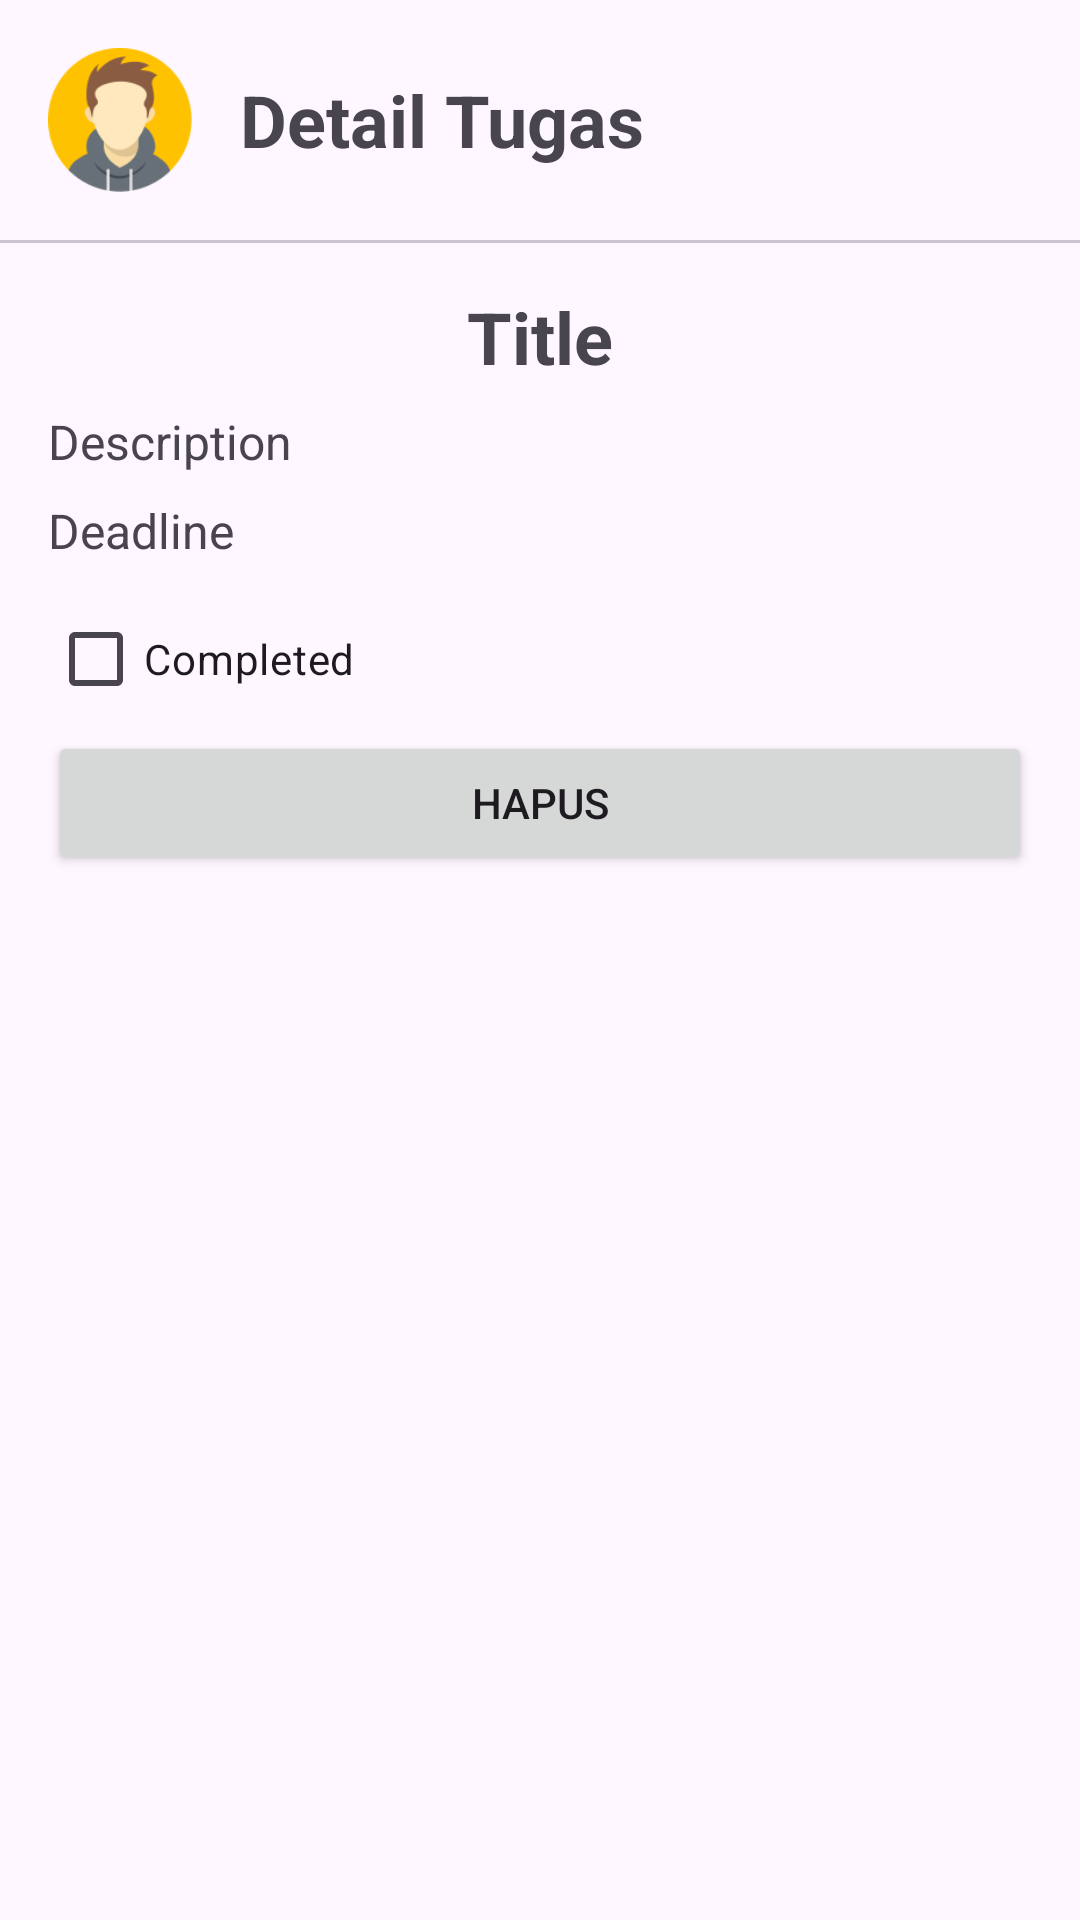

Android layout source for this screen:
<!-- AndroidManifest.xml: application theme Theme.CampusTrack -->
<!-- res/layout/fragment_detail_task.xml -->
<?xml version="1.0" encoding="utf-8"?>
<androidx.constraintlayout.widget.ConstraintLayout
    xmlns:app="http://schemas.android.com/apk/res-auto"
    xmlns:android="http://schemas.android.com/apk/res/android"
    android:layout_width="match_parent"
    android:layout_height="match_parent"
    >

    <LinearLayout
        android:id="@+id/headerSubject"
        android:layout_width="0dp"
        android:layout_height="wrap_content"
        android:orientation="horizontal"
        android:padding="16dp"
        app:layout_constraintEnd_toEndOf="parent"
        app:layout_constraintStart_toStartOf="parent"
        app:layout_constraintTop_toTopOf="parent">

        <ImageView
            android:id="@+id/img_avatar"
            android:layout_width="48dp"
            android:layout_height="48dp"
            android:src="@drawable/icon_avatar" />

        <TextView
            android:id="@+id/tv_header"
            android:layout_width="wrap_content"
            android:layout_height="wrap_content"
            android:layout_gravity="center"
            android:layout_marginStart="16dp"
            android:text="Detail Tugas"
            android:textAppearance="@style/TextAppearance.AppCompat.Medium"
            android:textSize="24sp"
            android:textStyle="bold" />
    </LinearLayout>
    <com.google.android.material.divider.MaterialDivider
        android:id="@+id/materialDivider"
        android:layout_width="wrap_content"
        android:layout_height="wrap_content"
        app:layout_constraintStart_toStartOf="parent"
        app:layout_constraintTop_toBottomOf="@+id/headerSubject" />


    <TextView
        android:id="@+id/tvTitle"
        android:layout_width="0dp"
        android:layout_height="wrap_content"
        android:text="Title"
        android:textAppearance="@style/TextAppearance.AppCompat.Medium"
        android:textStyle="bold"
        android:textAlignment="center"
        android:textSize="24sp"
        app:layout_constraintTop_toBottomOf="@id/headerSubject"
        app:layout_constraintStart_toStartOf="parent"
        app:layout_constraintEnd_toEndOf="parent"
        android:layout_marginTop="16dp"/>

    <TextView
        android:id="@+id/tvDescription"
        android:layout_width="0dp"
        android:layout_height="wrap_content"
        android:text="Description"
        android:textSize="16sp"
        android:layout_marginHorizontal="16dp"
        app:layout_constraintTop_toBottomOf="@id/tvTitle"
        app:layout_constraintStart_toStartOf="parent"
        app:layout_constraintEnd_toEndOf="parent"
        android:layout_marginTop="8dp"/>

    <TextView
        android:id="@+id/tvDeadline"
        android:layout_width="0dp"
        android:layout_height="wrap_content"
        android:text="Deadline"
        android:textSize="16sp"
        android:layout_marginHorizontal="16dp"
        app:layout_constraintTop_toBottomOf="@id/tvDescription"
        app:layout_constraintStart_toStartOf="parent"
        app:layout_constraintEnd_toEndOf="parent"
        android:layout_marginTop="8dp"/>

    <CheckBox
        android:id="@+id/cbStatus"
        android:layout_width="wrap_content"
        android:layout_height="wrap_content"
        android:text="Completed"
        android:layout_marginHorizontal="16dp"
        app:layout_constraintTop_toBottomOf="@id/tvDeadline"
        app:layout_constraintStart_toStartOf="parent"
        android:layout_marginTop="8dp"/>

    <Button
        android:id="@+id/btnDelete"
        android:layout_width="match_parent"
        android:layout_height="wrap_content"
        android:layout_marginHorizontal="16dp"
        android:text="Hapus"
        app:layout_constraintEnd_toEndOf="parent"
        app:layout_constraintStart_toStartOf="parent"
        app:layout_constraintTop_toBottomOf="@+id/cbStatus" />
</androidx.constraintlayout.widget.ConstraintLayout>
<!-- resources referenced by this layout -->
<resources>
  <!-- drawable icon_avatar: png bitmap (drawable, 4152 bytes) -->
  <style name="Theme.CampusTrack" parent="Base.Theme.CampusTrack" />
  <style name="Base.Theme.CampusTrack" parent="Theme.Material3.DayNight.NoActionBar">
          
          
      </style>
</resources>
